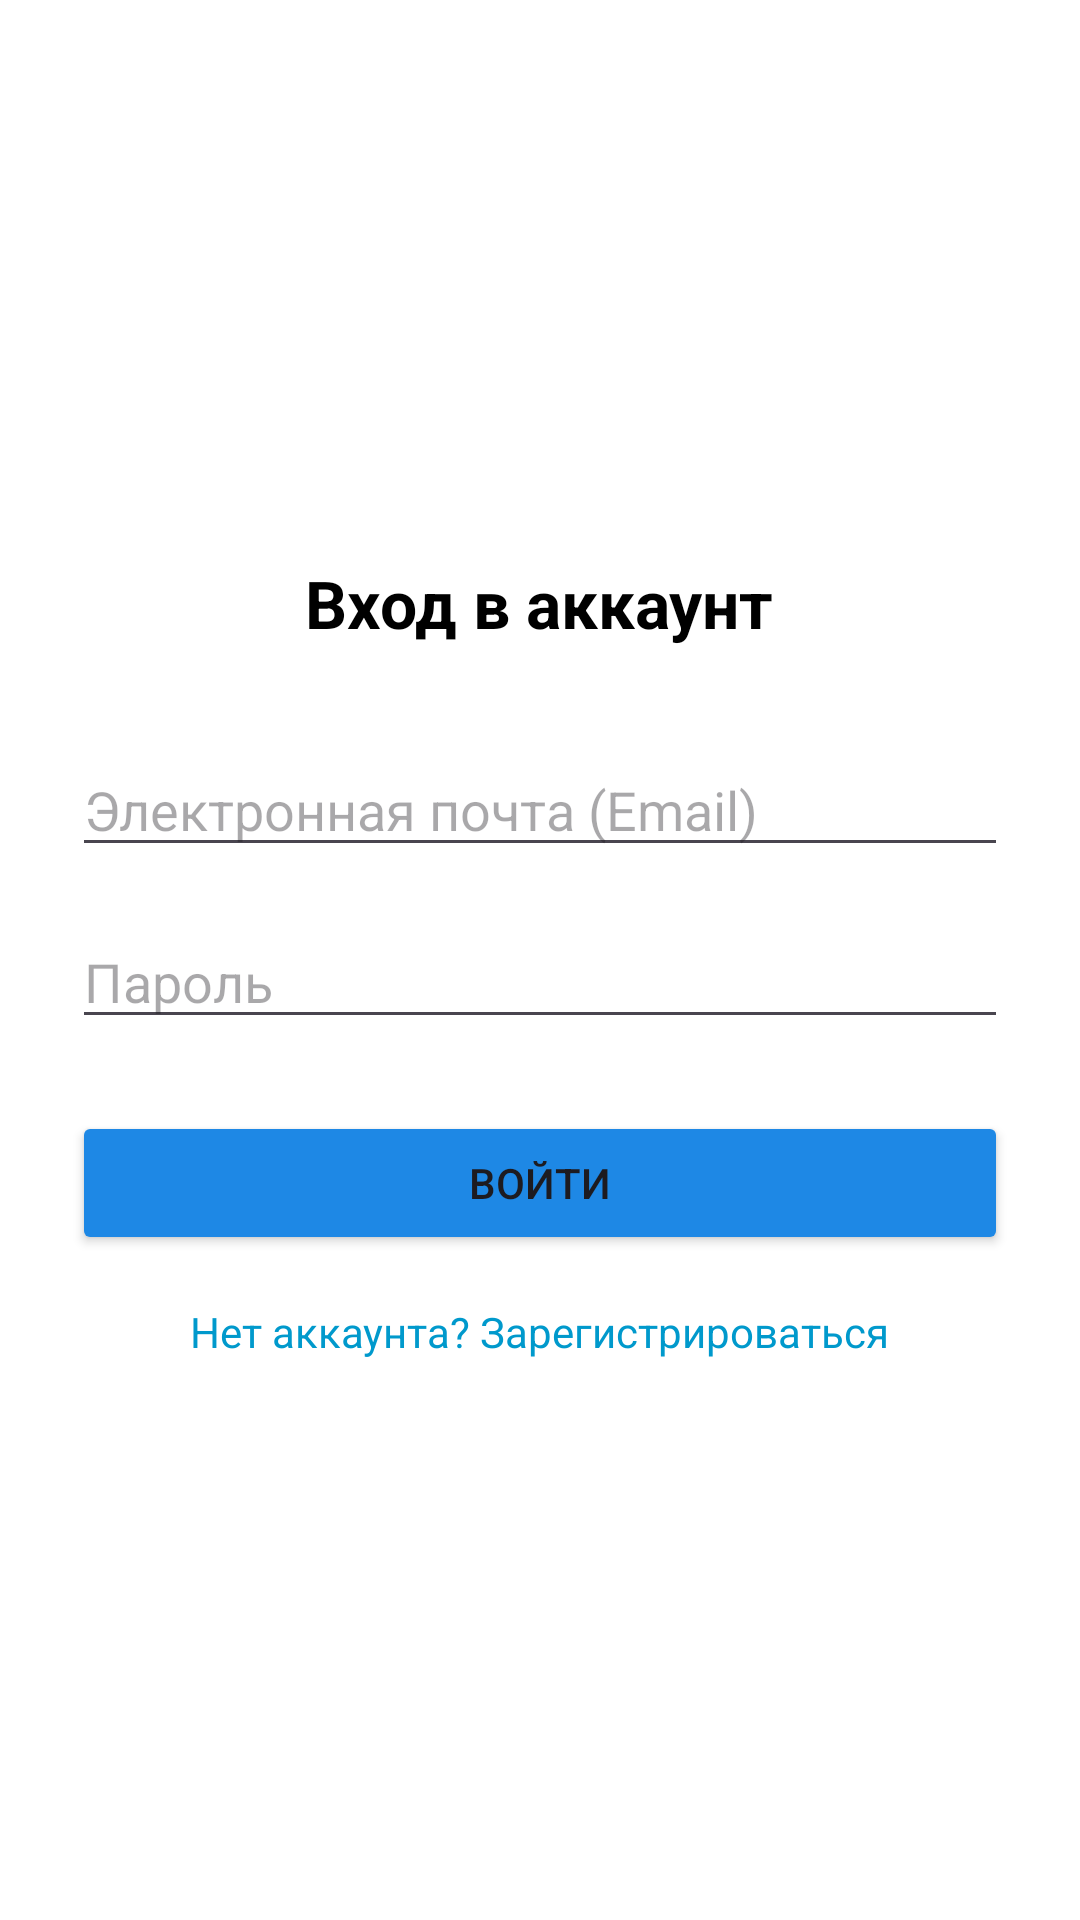

Write the Android layout XML for this screen, with the resource values it uses.
<!-- AndroidManifest.xml: application theme Theme.OkuZona -->
<!-- res/layout/fragment_login.xml -->
<?xml version="1.0" encoding="utf-8"?>
<LinearLayout xmlns:android="http://schemas.android.com/apk/res/android"
    android:layout_width="match_parent"
    android:layout_height="match_parent"
    android:gravity="center"
    android:orientation="vertical"
    android:padding="24dp">

    <TextView
        android:layout_width="wrap_content"
        android:layout_height="wrap_content"
        android:layout_marginBottom="32dp"
        android:text="Вход в аккаунт"
        android:textColor="@android:color/black"
        android:textSize="22sp"
        android:textStyle="bold" />

    <EditText
        android:id="@+id/editTextLoginEmail"
        android:layout_width="match_parent"
        android:layout_height="wrap_content"
        android:layout_marginBottom="16dp"
        android:hint="Электронная почта (Email)"
        android:inputType="textEmailAddress" />

    <EditText
        android:id="@+id/editTextLoginPassword"
        android:layout_width="match_parent"
        android:layout_height="wrap_content"
        android:layout_marginBottom="24dp"
        android:hint="Пароль"
        android:inputType="textPassword" />

    <Button
        android:id="@+id/buttonDoLogin"
        android:backgroundTint="@color/blue"
        android:layout_width="match_parent"
        android:layout_height="wrap_content"
        android:layout_marginBottom="16dp"
        android:text="Войти" />

    <TextView
        android:id="@+id/textViewBackToRegister"
        android:layout_width="wrap_content"
        android:layout_height="wrap_content"
        android:text="Нет аккаунта? Зарегистрироваться"
        android:textColor="@android:color/holo_blue_dark"
        android:textSize="14sp"
        android:clickable="true"
        android:focusable="true" />

</LinearLayout>
<!-- resources referenced by this layout -->
<resources>
  <color name="blue">#1E88E5</color>
  <style name="Theme.OkuZona" parent="Base.Theme.OkuZona" />
  <style name="Base.Theme.OkuZona" parent="Theme.Material3.DayNight.NoActionBar">
          
          <item name="android:windowBackground">@android:color/white</item>
          <item name="android:colorBackground">@android:color/white</item>
  
          
          <item name="android:statusBarColor">@android:color/white</item>
          <item name="android:windowLightStatusBar" tools:targetApi="m">true</item>
      </style>
</resources>
